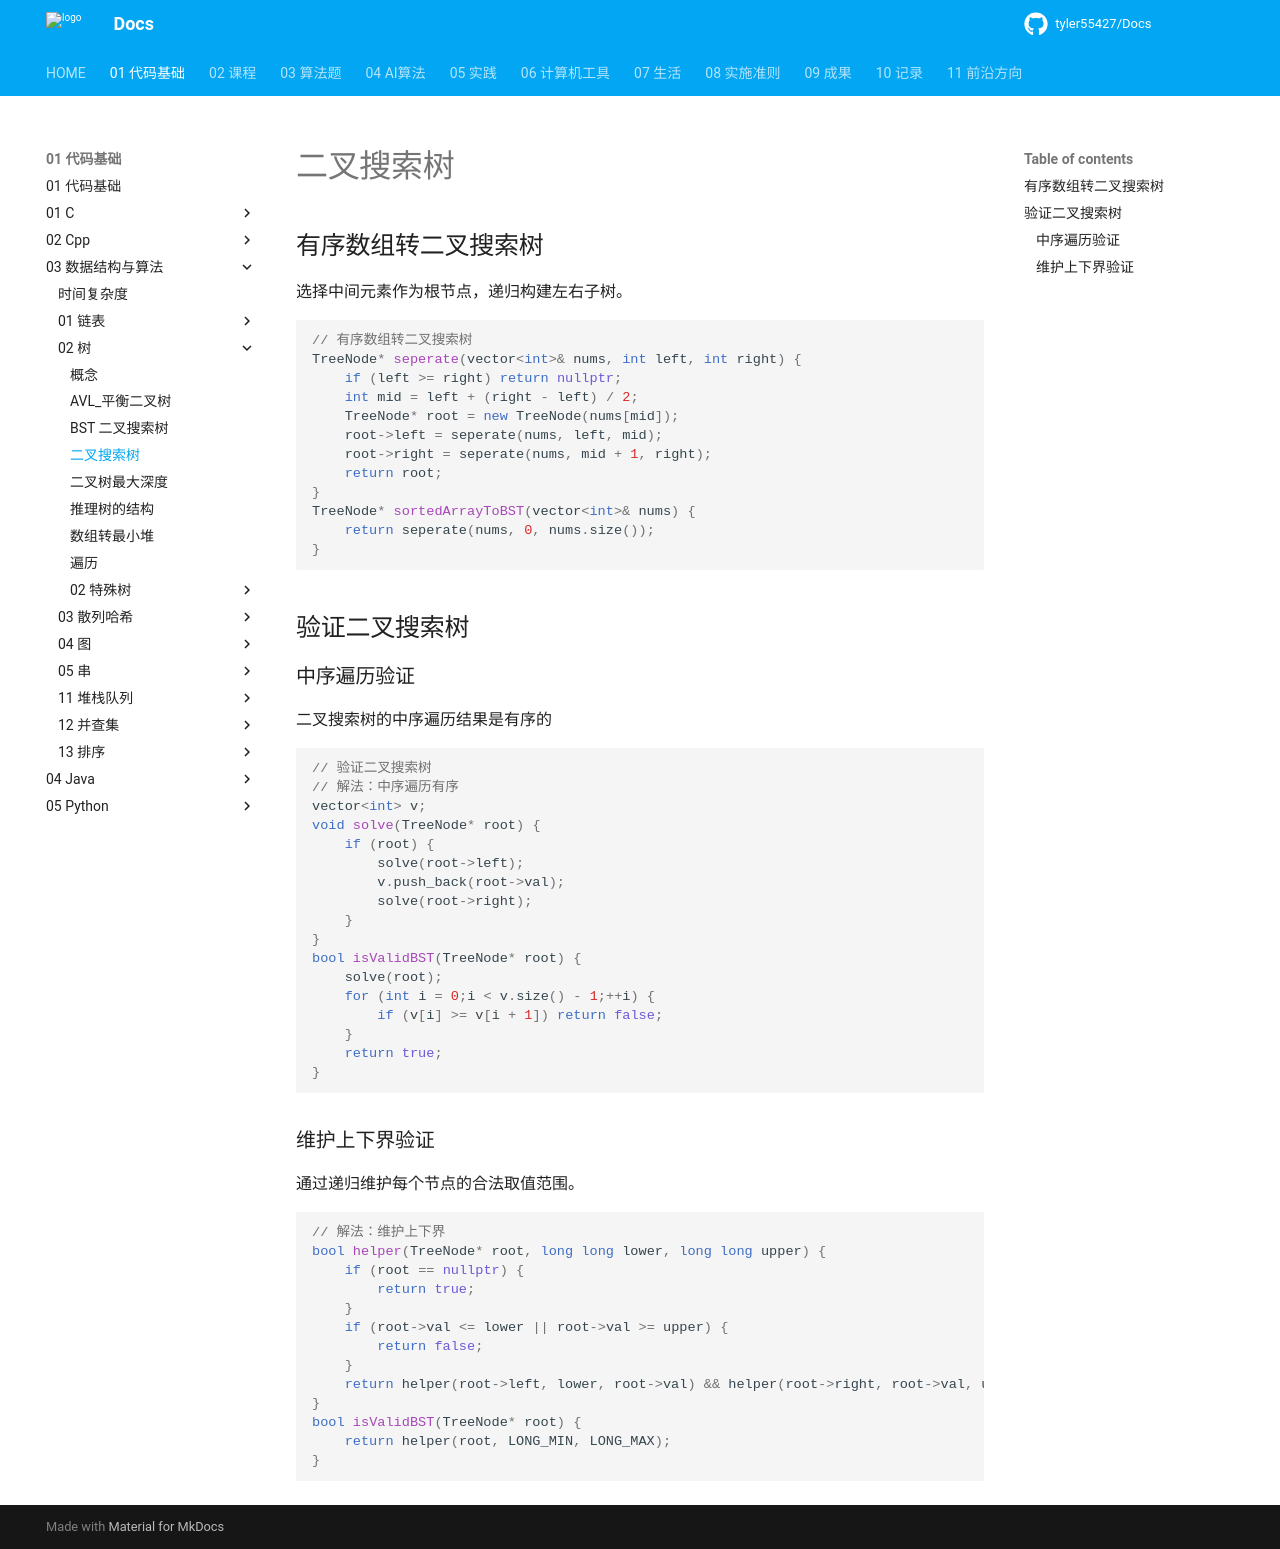

repository: tyler55427/Docs · page: 01_代码基础/03_数据结构与算法/02_树/二叉搜索树/index.html · generator: mkdocs

# 二叉搜索树

## 有序数组转二叉搜索树

选择中间元素作为根节点，递归构建左右子树。

```cpp
// 有序数组转二叉搜索树
TreeNode* seperate(vector<int>& nums, int left, int right) {
    if (left >= right) return nullptr;
    int mid = left + (right - left) / 2;
    TreeNode* root = new TreeNode(nums[mid]);
    root->left = seperate(nums, left, mid);
    root->right = seperate(nums, mid + 1, right);
    return root;
}
TreeNode* sortedArrayToBST(vector<int>& nums) {
    return seperate(nums, 0, nums.size());
}
```

## 验证二叉搜索树

### 中序遍历验证

二叉搜索树的中序遍历结果是有序的

```cpp
// 验证二叉搜索树
// 解法：中序遍历有序
vector<int> v;
void solve(TreeNode* root) {
    if (root) {
        solve(root->left);
        v.push_back(root->val);
        solve(root->right);
    }
}
bool isValidBST(TreeNode* root) {
    solve(root);
    for (int i = 0;i < v.size() - 1;++i) {
        if (v[i] >= v[i + 1]) return false;
    }
    return true;
}
```

### 维护上下界验证

通过递归维护每个节点的合法取值范围。

```cpp
// 解法：维护上下界
bool helper(TreeNode* root, long long lower, long long upper) {
    if (root == nullptr) {
        return true;
    }
    if (root->val <= lower || root->val >= upper) {
        return false;
    }
    return helper(root->left, lower, root->val) && helper(root->right, root->val, upper);
}
bool isValidBST(TreeNode* root) {
    return helper(root, LONG_MIN, LONG_MAX);
}
```
